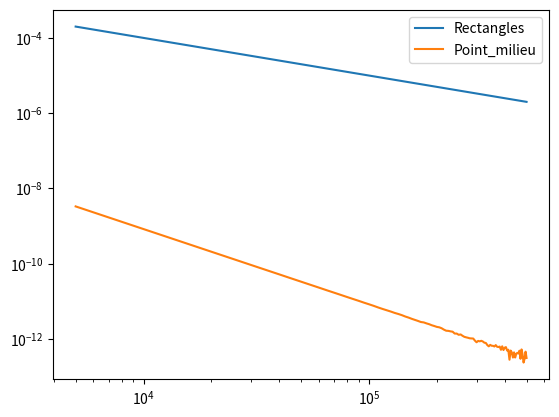

The script that saved this image:
from math import *
import matplotlib.pyplot as plt
from time import time

def rect_g(f, a, b, n):
    pas = (b-a)/n
    s = 0
    for k in range(n):
        c = a + k*pas
        s = s + f(c)
    return s*pas

def point_m(f, a, b, n):
    pas = (b-a)/n
    s = 0
    for k in range(n):
        c = a + k*pas + pas/2
        s = s + f(c)
    return s*pas

def f1(t):
    return 4/(1+t**2)

# for p in [1, 2, 3, 4, 5, 6, 7]:
#     n = 10**p
#     err = abs(rect_g(f1, 0, 1, n) - pi)
#     print("L'erreur pour {} points est {}".format(n, err))

# for p in [1, 2, 3, 4, 5, 6, 7]:
#     n = 10**p
#     err = abs(point_m(f1, 0, 1, n) - pi)
#     print("L'erreur pour {} points est {}".format(n, err))

N = list(range(5000, 500001, 5000))
err_g = [abs(rect_g(f1, 0, 1, n) - pi) for n in N]
err_m = [abs(point_m(f1, 0, 1, n) - pi) for n in N]

plt.yscale("log")
plt.plot(N, err_g, label = "Rectangles")
plt.plot(N, err_m, label = "Point_milieu")
plt.xscale('log')
plt.legend()
plt.show()

